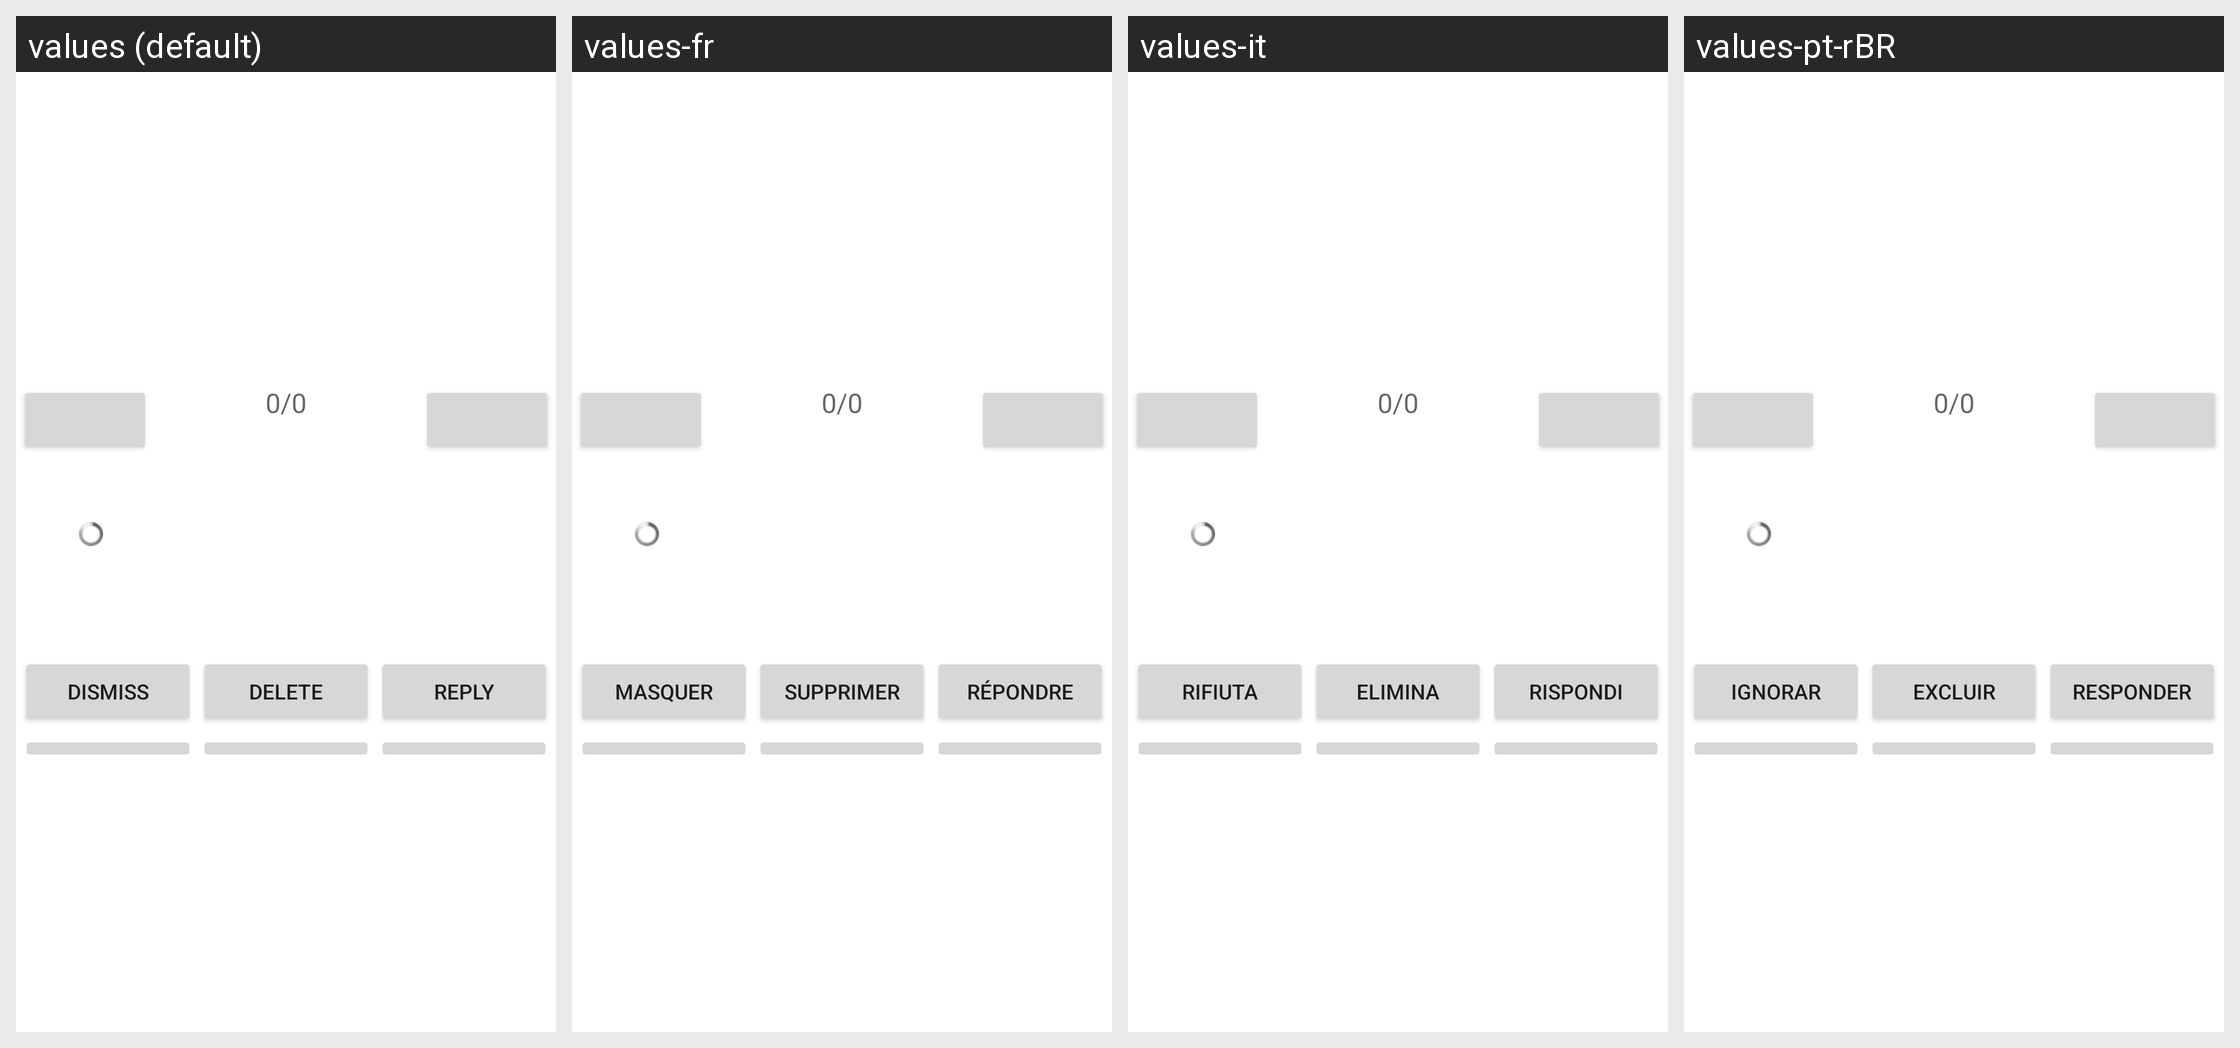

The Android screen above is rendered under several locales of the same app. Produce the string resources it draws, with the default and per-locale values.
Android screen res/layout/theme_notification_reply.xml rendered under 4 locales, left to right: values (default), values-fr, values-it, values-pt-rBR. Device: Nexus 5 (rendered at 1080×1920; each locale shown at half size, 540×960, under a caption strip naming it); theme Theme.MaterialComponents.DayNight.NoActionBar.
Other locales in the repository, not shown: values-de, values-en, values-en-rGB, values-es, values-ga, values-he, values-hu, values-iw, values-ja, values-pl, values-pt, values-ru, values-tr, values-zh-rCN.
Strings drawn on this screen, with the default value and each locale's value (text and hints the layout hard-codes, and strings that could not be matched under every locale, appear in the picture but are not listed):

dismiss
  values: Dismiss
  values-fr: Masquer
  values-it: Rifiuta
  values-pt-rBR: Ignorar

delete
  values: Delete
  values-fr: Supprimer
  values-it: Elimina
  values-pt-rBR: Excluir

reply
  values: Reply
  values-fr: Répondre
  values-it: Rispondi
  values-pt-rBR: Responder
